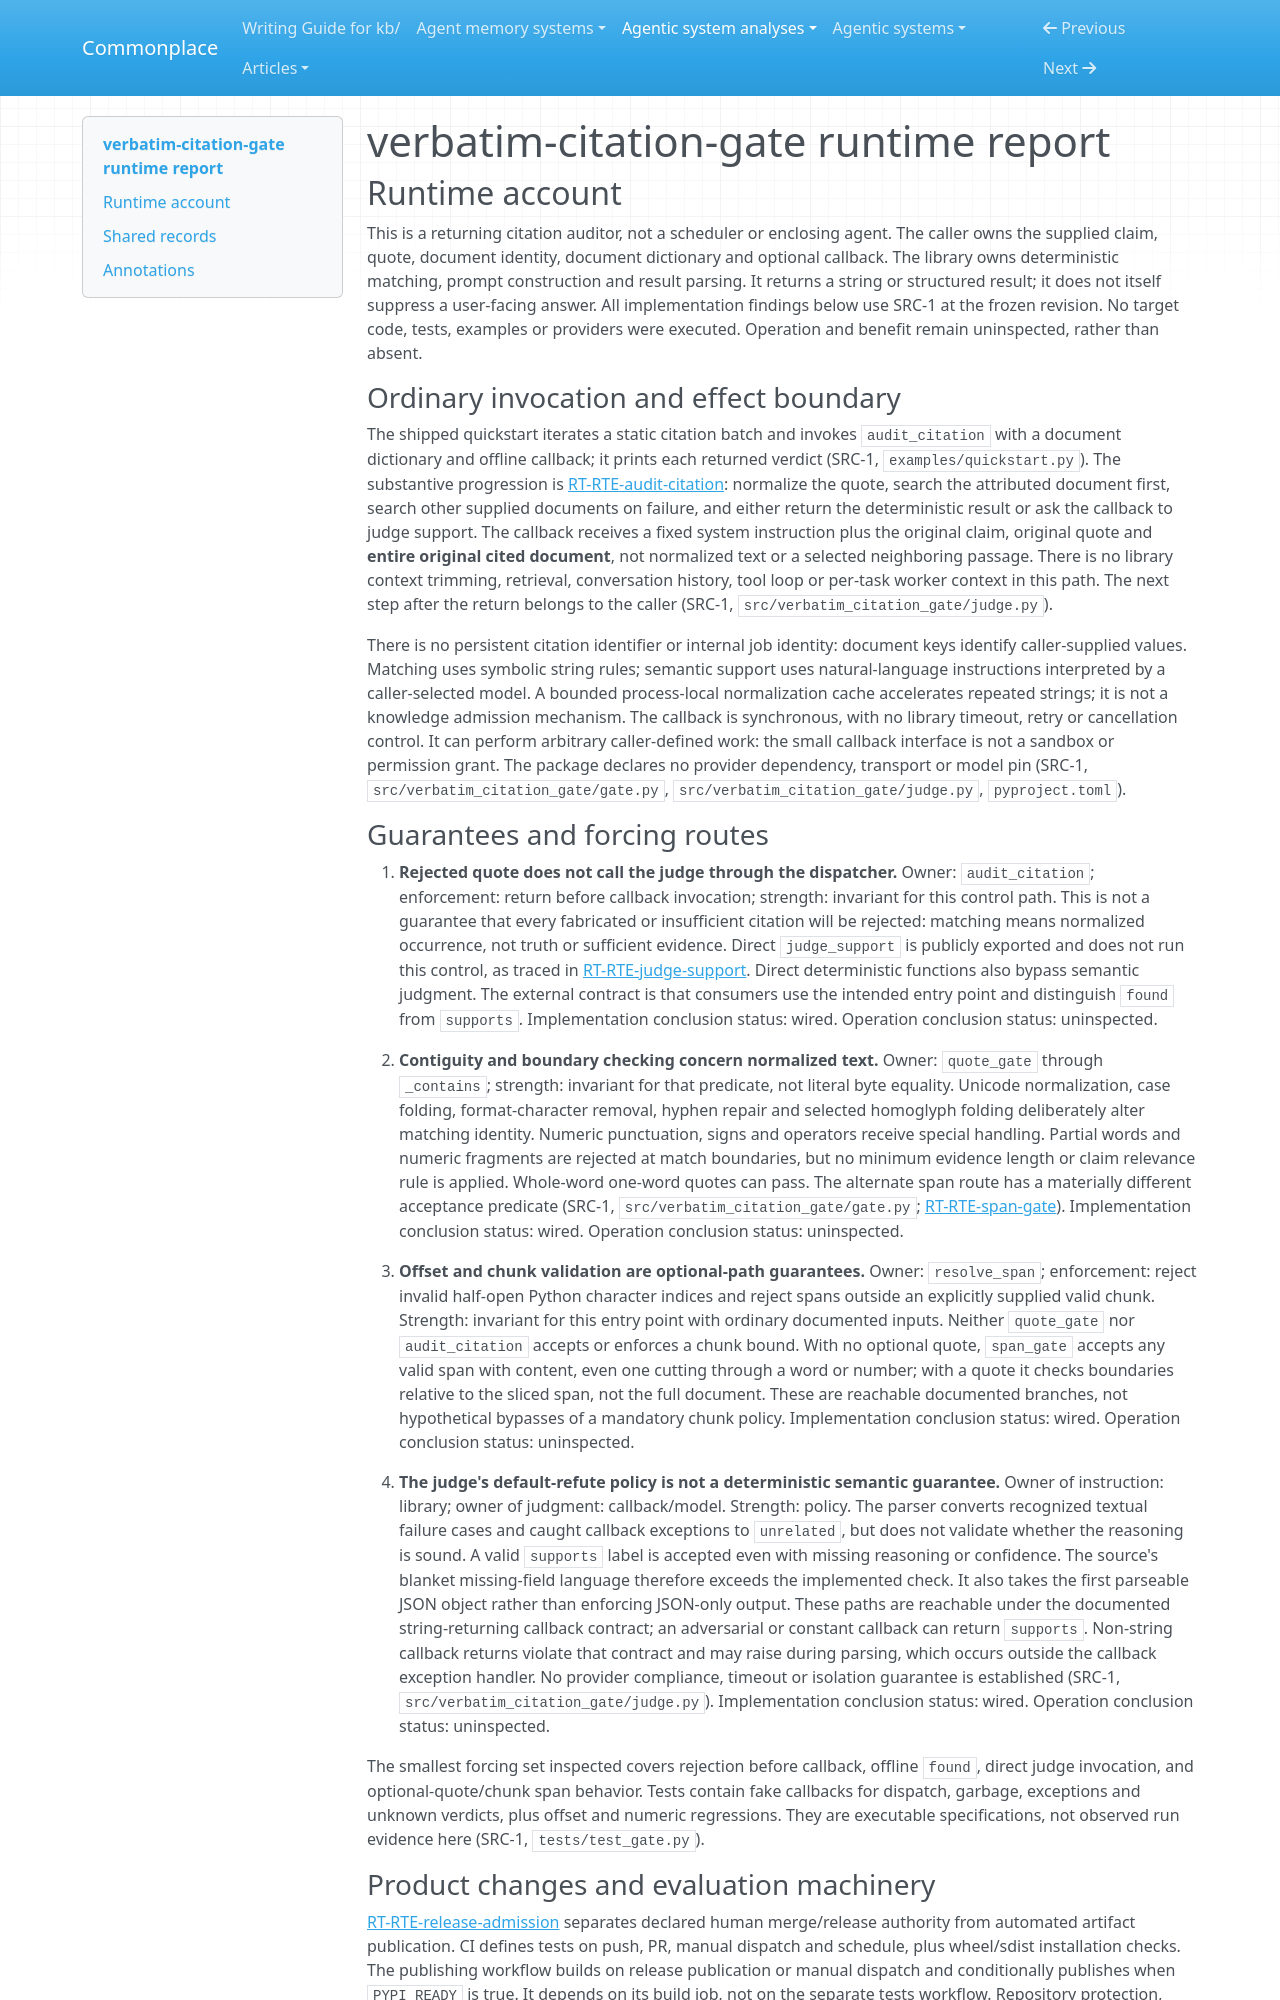

repository: zby/commonplace · page: agentic-system-analyses/retained/tonydzi--verbatim-citation-gate/runtime/index.html · generator: mkdocs

---
type: agentic-system-analyses/types/agentic-system-runtime-report.md
description: "Runtime baseline of verbatim-citation-gate: normalized quote checks, offset checks, callback judgment and release admission."
run-id: AAS-2026-11-08-verbatim-citation-gate-d205c9f72d5a-01
reviewed-boundary: "2113d603031a554ed901a44648307bd3b711ea10"
---

# verbatim-citation-gate runtime report

## Runtime account

This is a returning citation auditor, not a scheduler or enclosing agent. The caller owns the supplied claim, quote, document identity, document dictionary and optional callback. The library owns deterministic matching, prompt construction and result parsing. It returns a string or structured result; it does not itself suppress a user-facing answer. All implementation findings below use SRC-1 at the frozen revision. No target code, tests, examples or providers were executed. Operation and benefit remain uninspected, rather than absent.

### Ordinary invocation and effect boundary

The shipped quickstart iterates a static citation batch and invokes `audit_citation` with a document dictionary and offline callback; it prints each returned verdict (SRC-1, `examples/quickstart.py`). The substantive progression is [RT-RTE-audit-citation](#rt-rte-audit-citation): normalize the quote, search the attributed document first, search other supplied documents on failure, and either return the deterministic result or ask the callback to judge support. The callback receives a fixed system instruction plus the original claim, original quote and **entire original cited document**, not normalized text or a selected neighboring passage. There is no library context trimming, retrieval, conversation history, tool loop or per-task worker context in this path. The next step after the return belongs to the caller (SRC-1, `src/verbatim_citation_gate/judge.py`).

There is no persistent citation identifier or internal job identity: document keys identify caller-supplied values. Matching uses symbolic string rules; semantic support uses natural-language instructions interpreted by a caller-selected model. A bounded process-local normalization cache accelerates repeated strings; it is not a knowledge admission mechanism. The callback is synchronous, with no library timeout, retry or cancellation control. It can perform arbitrary caller-defined work: the small callback interface is not a sandbox or permission grant. The package declares no provider dependency, transport or model pin (SRC-1, `src/verbatim_citation_gate/gate.py`, `src/verbatim_citation_gate/judge.py`, `pyproject.toml`).
